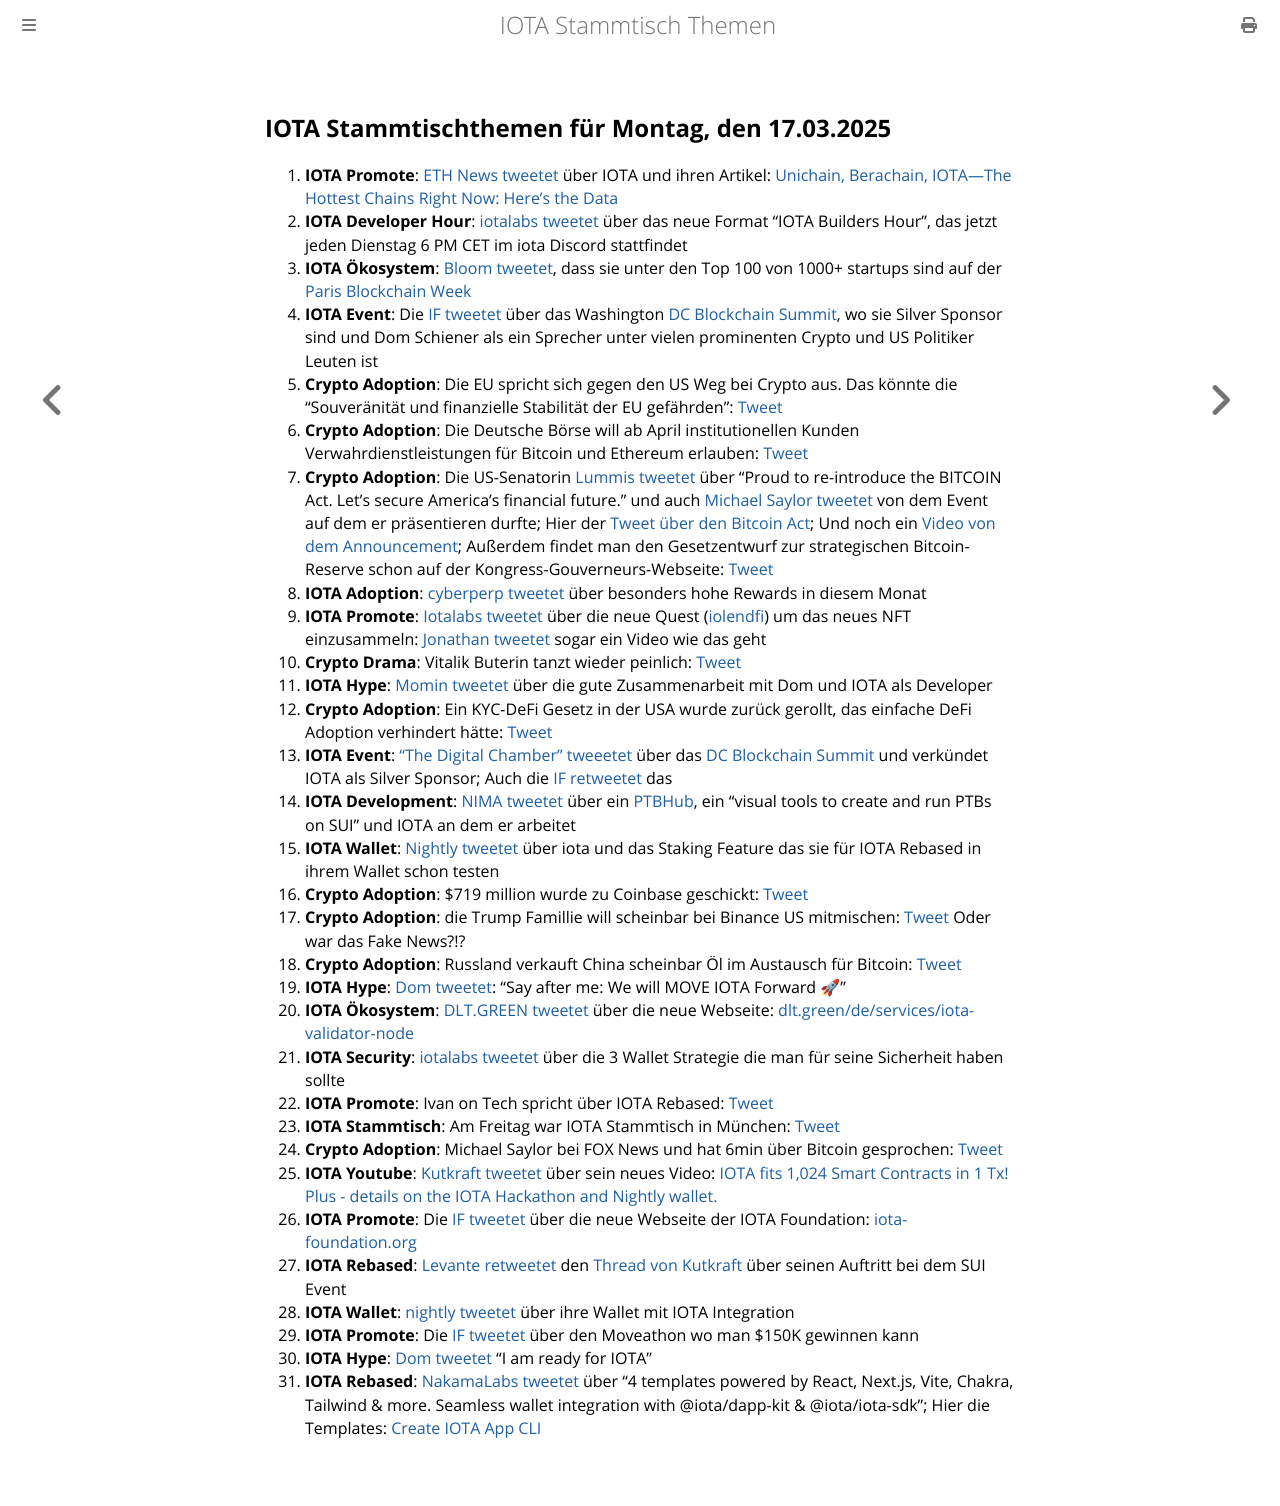

repository: iota-community/community-events · page: stammtisch/2025-03-17/index.html · generator: mdbook

## IOTA Stammtischthemen für Montag, den 17.03.2025

1. **IOTA Promote**: [ETH News tweetet](https://x.com/ETHNews_com/status/1899072277796270432) über IOTA und ihren Artikel: [Unichain, Berachain, IOTA—The Hottest Chains Right Now: Here’s the Data](https://www.ethnews.com/unichain-berachain-iota-the-hottest-chains-right-now-heres-the-data/?feed_id=7971&_unique_id=67ced88082a1c)
2. **IOTA Developer Hour**: [iotalabs tweetet](https://x.com/iotalabs_/status/1899134191847006403) über das neue Format "IOTA Builders Hour", das jetzt jeden Dienstag 6 PM CET im iota Discord stattfindet
3. **IOTA Ökosystem**: [Bloom tweetet](https://x.com/bloomwalletio/status/1899185136337645672), dass sie unter den Top 100 von 1000+ startups sind auf der [Paris Blockchain Week](https://x.com/ParisBlockWeek)
4. **IOTA Event**: Die [IF tweetet](https://x.com/iota/status/1899112145658277943) über das Washington [DC Blockchain Summit](https://www.dcblockchainsummit.com/), wo sie Silver Sponsor sind und Dom Schiener als ein Sprecher unter vielen prominenten Crypto und US Politiker Leuten ist
5. **Crypto Adoption**: Die EU spricht sich gegen den US Weg bei Crypto aus. Das könnte die "Souveränität und finanzielle Stabilität der EU gefährden": [Tweet](https://x.com/blocktrainer/status/1899397654544584959)
6. **Crypto Adoption**: Die Deutsche Börse will ab April institutionellen Kunden Verwahrdienstleistungen für Bitcoin und Ethereum erlauben: [Tweet](https://x.com/blocktrainer/status/1899399780301750395)
7. **Crypto Adoption**: Die US-Senatorin [Lummis tweetet](https://x.com/SenLummis/status/1899459877480579344) über "Proud to re-introduce the BITCOIN Act. Let’s secure America’s financial future." und auch [Michael Saylor tweetet](https://x.com/BitcoinMagazine/status/1899460139691671556) von dem Event auf dem er präsentieren durfte; Hier der [Tweet über den Bitcoin Act](https://x.com/SenLummis/status/1899449083628036177); Und noch ein [Video von dem Announcement](https://x.com/BitcoinNewsCom/status/1899479646992846924); Außerdem findet man den Gesetzentwurf zur strategischen Bitcoin-Reserve schon auf der Kongress-Gouverneurs-Webseite: [Tweet](https://x.com/BitcoinMagazine/status/1899973477479731678)
8. **IOTA Adoption**: [cyberperp tweetet](https://x.com/cyberperp/status/1899435609866879108) über besonders hohe Rewards in diesem Monat
9. **IOTA Promote**: [Iotalabs tweetet](https://x.com/iotalabs_/status/1899475471319847336) über die neue Quest ([iolendfi](https://x.com/iolendfi)) um das neues NFT einzusammeln: [Jonathan tweetet](https://x.com/3rdEclips3/status/1899737827891433880) sogar ein Video wie das geht
10. **Crypto Drama**: Vitalik Buterin tanzt wieder peinlich: [Tweet](https://x.com/otteroooo/status/1899460250455204324)
11. **IOTA Hype**: [Momin tweetet](https://x.com/mominsaqib/status/1899528247655719165) über die gute Zusammenarbeit mit Dom und IOTA als Developer
12. **Crypto Adoption**: Ein KYC-DeFi Gesetz in der USA wurde zurück gerollt, das einfache DeFi Adoption verhindert hätte: [Tweet](https://x.com/jchervinsky/status/1899586234248499450)
13. **IOTA Event**: ["The Digital Chamber" tweeetet](https://x.com/DigitalChamber/status/1899838672326807596) über das [DC Blockchain Summit](https://www.dcblockchainsummit.com/sponsors/) und verkündet IOTA als Silver Sponsor; Auch die [IF retweetet](https://x.com/iota/status/1899855666459611376) das
14. **IOTA Development**: [NIMA tweetet](https://x.com/0xBusmin/status/1899828668538503598) über ein [PTBHub](https://t.co/rUkFPbPfXc), ein "visual tools to create and run PTBs on SUI" und IOTA an dem er arbeitet
15. **IOTA Wallet**: [Nightly tweetet](https://x.com/Nightly_app/status/1900170432961024322) über iota und das Staking Feature das sie für IOTA Rebased in ihrem Wallet schon testen
16. **Crypto Adoption**: $719 million wurde zu Coinbase geschickt: [Tweet](https://x.com/TheCryptoLark/status/1900162499913068639)
17. **Crypto Adoption**: die Trump Famillie will scheinbar bei Binance US mitmischen: [Tweet](https://x.com/blocktrainer/status/1900201185237221619) Oder war das Fake News?!?
18. **Crypto Adoption**: Russland verkauft China scheinbar Öl im Austausch für Bitcoin: [Tweet](https://x.com/Ashcryptoreal/status/1900450228307657176)
19. **IOTA Hype**: [Dom tweetet](https://x.com/DomSchiener/status/1900232681675276786): "Say after me: We will MOVE IOTA Forward 🚀"
20. **IOTA Ökosystem**: [DLT.GREEN tweetet](https://x.com/dlt_green/status/1900281119590789520) über die neue Webseite: [dlt.green/de/services/iota-validator-node](https://dlt.green/de/services/iota-validator-node)
21. **IOTA Security**: [iotalabs tweetet](https://x.com/iotalabs_/status/1899837796241605043) über die 3 Wallet Strategie die man für seine Sicherheit haben sollte
22. **IOTA Promote**: Ivan on Tech spricht über IOTA Rebased: [Tweet](https://x.com/GMZeusINV/status/1900645877976342956)
23. **IOTA Stammtisch**: Am Freitag war IOTA Stammtisch in München: [Tweet](https://x.com/IotaMunchen)
24. **Crypto Adoption**: Michael Saylor bei FOX News und hat 6min über Bitcoin gesprochen: [Tweet](https://x.com/DocumentingBTC/status/1901275639224627508)
25. **IOTA Youtube**: [Kutkraft tweetet](https://x.com/kutkraft/status/1900825347723325746) über sein neues Video: [IOTA fits 1,024 Smart Contracts in 1 Tx! Plus - details on the IOTA Hackathon and Nightly wallet.](https://www.youtube.com/watch?v=hQwgH_BmYIY)
26. **IOTA Promote**: Die [IF tweetet](https://x.com/iota/status/1901634746423345565) über die neue Webseite der IOTA Foundation: [iota-foundation.org](https://iota-foundation.org/)
27. **IOTA Rebased**: [Levante retweetet](https://x.com/lzpap/status/1901349246386782679) den [Thread von Kutkraft](https://x.com/kutkraft/status/1901234246871650370) über seinen Auftritt bei dem SUI Event
28. **IOTA Wallet**: [nightly tweetet](https://x.com/Nightly_app/status/1901630790116536335) über ihre Wallet mit IOTA Integration
29. **IOTA Promote**: Die [IF tweetet](https://x.com/iota/status/1901562892282933340) über den Moveathon wo man $150K gewinnen kann
30. **IOTA Hype**: [Dom tweetet](https://x.com/DomSchiener/status/1901600140957249885) "I am ready for IOTA"
31. **IOTA Rebased**: [NakamaLabs tweetet](https://x.com/Nakama_Labs/status/1901634791369269368) über "4 templates powered by React, Next.js, Vite, Chakra, Tailwind & more. Seamless wallet integration with @iota/dapp-kit & @iota/iota-sdk"; Hier die Templates: [Create IOTA App CLI](https://create-iota-app.vercel.app/)
